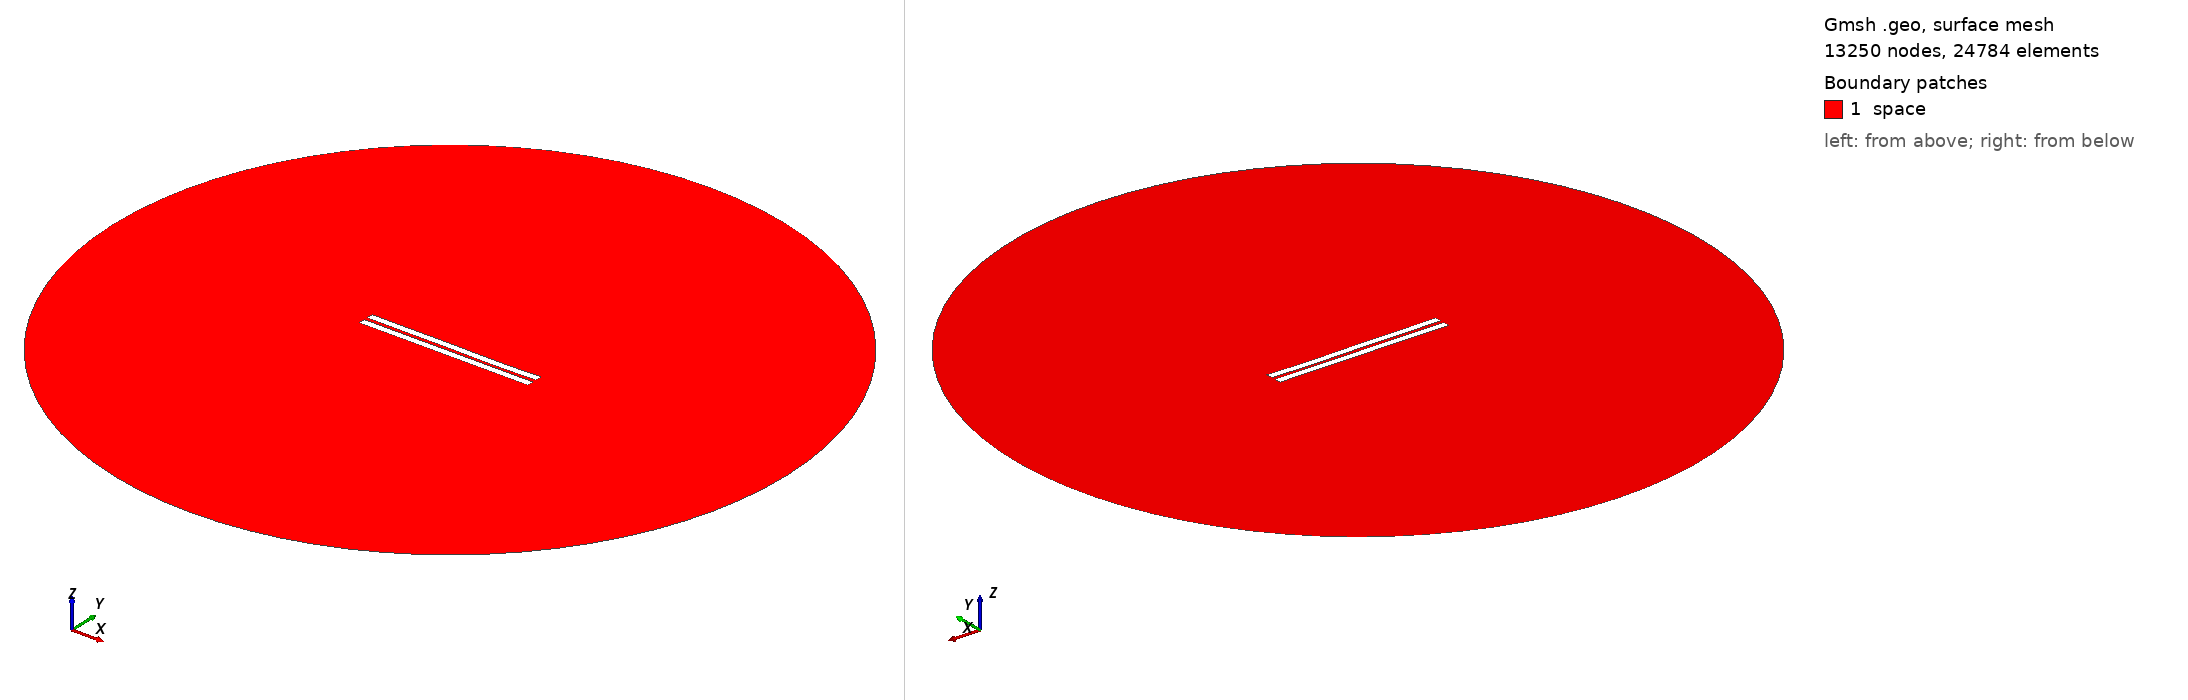

Gmsh geometry script, surface-meshed: 13250 nodes, 24784 surface elements. Boundary patches (legend numbers): 1 space. Left view from above one corner, right view from below the opposite corner. Legend entries are the model's physical surfaces. The drawing asked Gmsh for element sizes between 1% and 20% of the model's largest extent; the script's own settings can give other sizes.

=== 1917.geo (drawn) ===
//---------------------------------------
// Geometry kernel
//---------------------------------------

SetFactory("OpenCASCADE");



//---------------------------------------
// Parameters of the geometry
//---------------------------------------

// Overetch of the upper plate
overetch = 0.0;

// Distance between the plates
distance = 2.25;

// Discretization over the x axis (for the deformation)
nx = 50; 

// Length of the plate
L = 100 - overetch; 

// Number of modes
n = 4; 

// 1st mode coefficient
coeff(1) = -0.15;
beta(1) = 0.596864 * 3.1415926535 / L;

// 2nd mode coefficient
coeff(2) = -0.075;
beta(2) = 1.49418 * 3.1415926535 / L;

// 3rd mode coefficient
coeff(3) = 0.07499999999999998;
beta(3) = 2.50025 * 3.1415926535 / L;

// 4th mode coefficient
coeff(4) = -0.075;
beta(4) = 3.49999 * 3.1415926535 / L;



//---------------------------------------
// Upper plate (deformed rectangle)
//---------------------------------------

// Coordiantes of the upper plate
xmin = -50;
xmax = 50 - overetch;

// Height of the upper plate
yheight = 4 - 2 * overetch;

// Indexes of the points
UpperID[] = {};
LowerID[] = {};
LeftID[] = {};
RightID[] = {};

// Point index
p = 1;

// Horizontal edges
For i In {1:nx}
    x = xmin + (i-1)*(xmax - xmin)/(nx-1);

    y_bottom = distance / 2 + overetch;
    For j In {1:n}
        C = (Cosh(beta(j)*L) + Cos(beta(j)*L)) / (Sinh(beta(j)*L) + Sin(beta(j)*L));
        y_bottom  = y_bottom + coeff(j) * (Cosh(beta(j)*(x+50)) - Cos(beta(j)*(x+50)) - C * (Sinh(beta(j)*(x+50)) - Sin(beta(j)*(x+50))));
    EndFor

    y_top = y_bottom + yheight;

    Point(p) = {x, y_top, 0, 1.0};
    UpperID[i] = p;
    p = p + 1;

    Point(p) = {x, y_bottom, 0, 1.0};
    LowerID[i] = p;
    p = p + 1;
EndFor

// Create point lists
UpperPts[] = {}; LowerPts[] = {};
For i In {1:nx}
  UpperPts[] += {UpperID[i]};
  LowerPts[] += {LowerID[i]};
EndFor

// Build splines
Spline(1) = {UpperPts[]};
Spline(2) = {LowerPts[]};
Line(3) = {LowerPts[nx-1], UpperPts[nx-1]};
Line(4) = {LowerPts[0], UpperPts[0]};

// Build the plane surface
Curve Loop(1) = {2, 3, -1, -4};
Plane Surface(1) = {1};



//---------------------------------------
// Lower plate (rectangle)
//---------------------------------------

// Vertices
Point(1001) = {-50, -1, 0, 1.0};
Point(1002) = { 50, -1, 0, 1.0};
Point(1003) = { 50,  -5, 0, 1.0};
Point(1004) = {-50,  -5, 0, 1.0};

// Edges
Line(5) = {1001, 1002};
Line(6) = {1002, 1003};
Line(7) = {1003, 1004};
Line(8) = {1004, 1001};

// Plane surface
Line Loop(2) = {5, 6, 7, 8};
Plane Surface(2) = {2}; 



//---------------------------------------
// Outer (fictious) boundary
//---------------------------------------

// Points
Point(1005) = {0, 0, 0};       // Center
Point(1006) = {200, 0, 0};     // Start point
Point(1007) = {0, 200, 0};     // 90 degrees
Point(1008) = {-200, 0, 0};    // 180 degrees
Point(1009) = {0, -200, 0};    // 270 degrees

// Circle arcs (each needs start, center, end)
Circle(9) = {1006, 1005, 1007};
Circle(10) = {1007, 1005, 1008};
Circle(11) = {1008, 1005, 1009};
Circle(12) = {1009, 1005, 1006};

// Plane surface for the entire domain
Curve Loop(3) = {9, 10, 11, 12};
Surface(3) = {3};

// Subtract the plates from the whole domain to obtain the actual domain where we want to solve the equations
BooleanDifference{ Surface{3}; Delete; }{ Surface{1}; Surface{2}; Delete; }




//---------------------------------------
// Transfinite Lines/Curves
//---------------------------------------

// Set the number of points on the boundaries
r = 7;

// Plates
Transfinite Curve {1, 2} = 50*r Using Progression 1;
Transfinite Curve {3, 4} = 2*r Using Progression 1;
Transfinite Line {5, 7} = 50*r Using Progression 1;
Transfinite Line {6, 8} = 2*r Using Progression 1;

// Outer boundary
Transfinite Line {9, 10, 11, 12} = 20 Using Progression 1;



//---------------------------------------
// Physical groups
//---------------------------------------                

// Physical curves (boundaries)
Physical Line("force_segment", 10) = {2};
Physical Line("upper_plate", 11) = {1, 3, 4};
Physical Line("lower_plate", 12) = {5, 6, 7, 8};
Physical Line("boundary", 20) = {9, 10, 11, 12};

// Physical Surfaces
Physical Surface("space", 30) = {3};



//---------------------------------------
// 6. Generate the Mesh
//---------------------------------------

// 2D mesh generation
Mesh 2;
